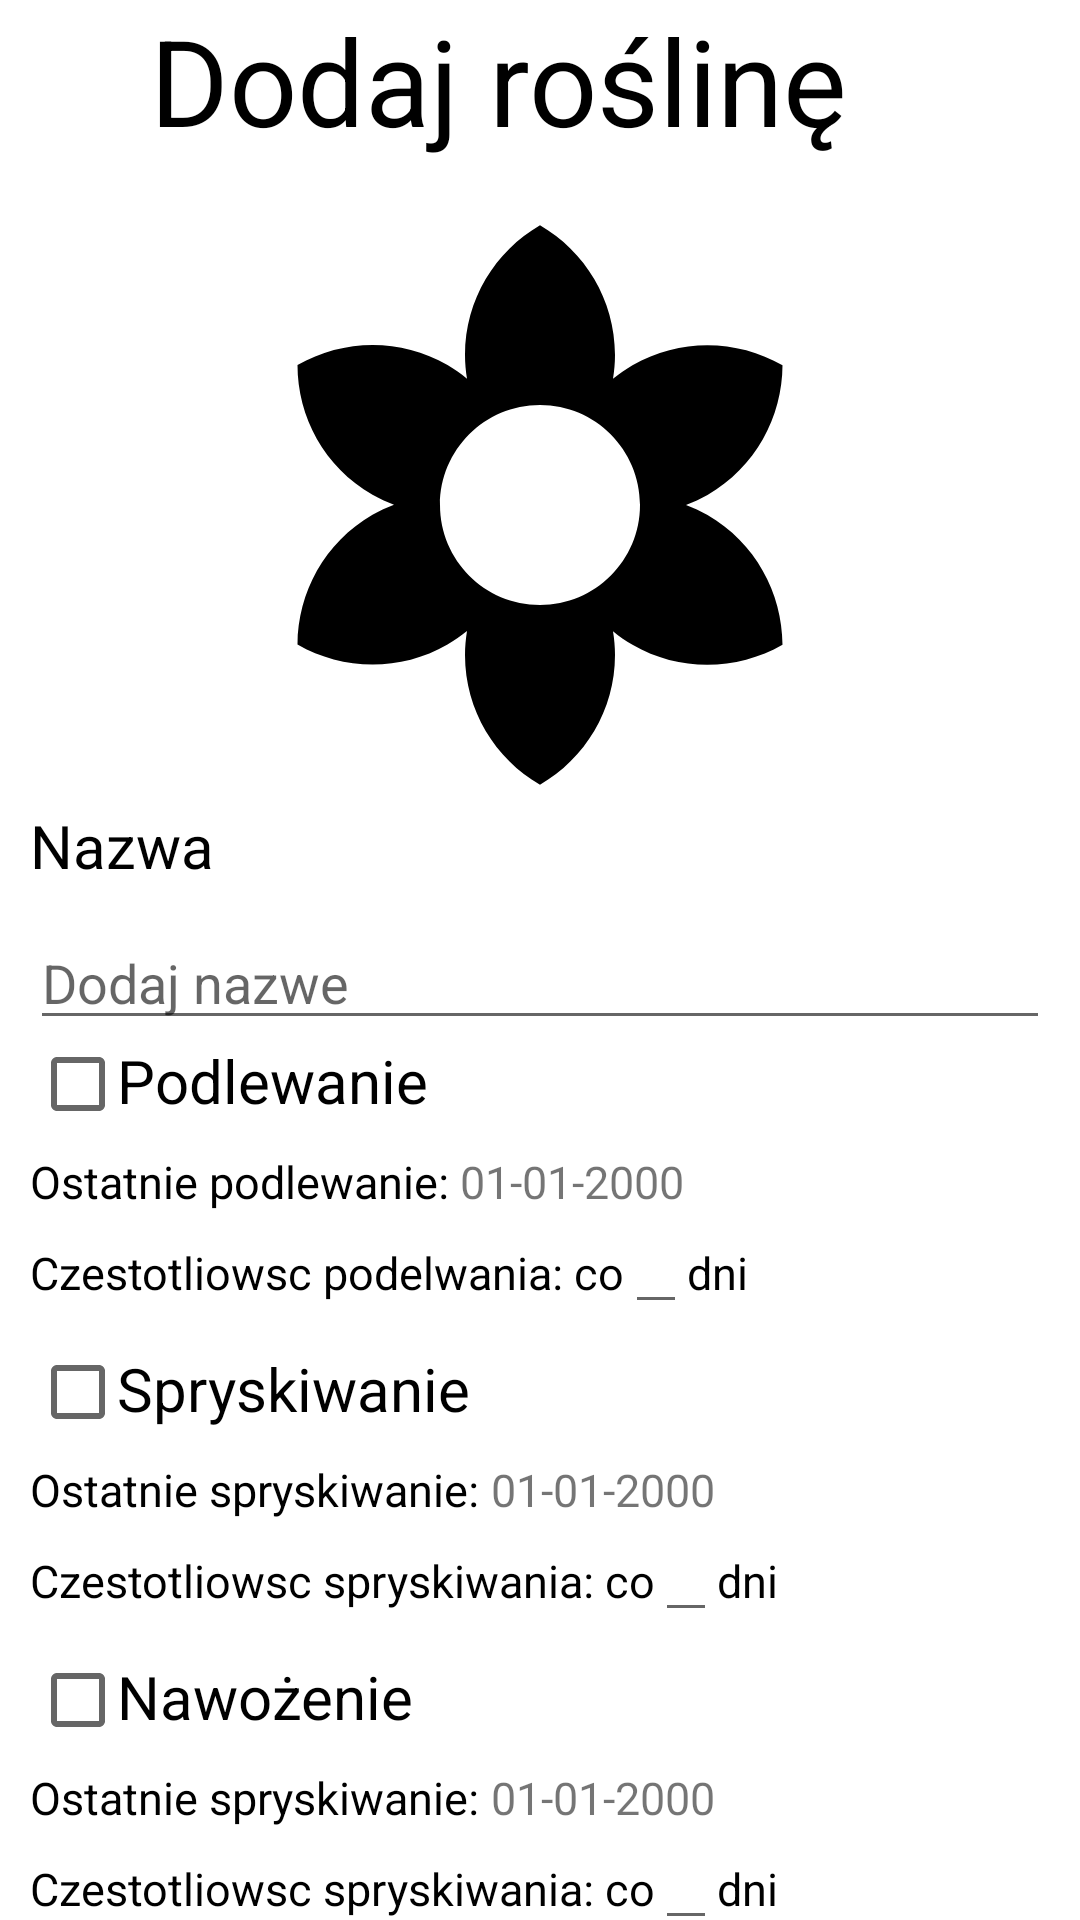

Android layout source for this screen:
<!-- AndroidManifest.xml: application theme Theme.Ekonewka -->
<!-- res/layout/fragment_add_flower.xml -->
<?xml version="1.0" encoding="utf-8"?>
<androidx.constraintlayout.widget.ConstraintLayout xmlns:android="http://schemas.android.com/apk/res/android"
    xmlns:app="http://schemas.android.com/apk/res-auto"
    xmlns:tools="http://schemas.android.com/tools"
    android:layout_width="match_parent"
    android:layout_height="match_parent"
    tools:context=".ui.add.AddFlower">

    <ImageView
        android:clickable="true"
        android:id="@+id/backIV"
        android:layout_width="50dp"
        android:layout_marginTop="3dp"
        android:layout_height="53dp"
        android:src="@drawable/ic_baseline_arrow_back_24"
        app:layout_constraintStart_toStartOf="parent"
        app:layout_constraintTop_toTopOf="parent" />

    <TextView
        android:id="@+id/textView"
        android:layout_width="wrap_content"
        android:layout_height="wrap_content"
        android:text="Dodaj roślinę"
        android:textColor="@color/black"
        android:textSize="40sp"
        app:layout_constraintStart_toEndOf="@+id/backIV"
        app:layout_constraintTop_toTopOf="parent" />

    <ImageView
        android:id="@+id/flowerPC"
        android:layout_width="200dp"
        android:layout_height="200dp"
        android:layout_marginTop="15dp"
        android:src="@drawable/ic_flower"
        app:layout_constraintEnd_toEndOf="parent"
        app:layout_constraintHorizontal_bias="0.5"
        app:layout_constraintStart_toStartOf="parent"
        app:layout_constraintTop_toBottomOf="@+id/textView" />

    <TextView
        android:id="@+id/nameTv"
        android:layout_width="wrap_content"
        android:layout_height="wrap_content"
        android:layout_marginStart="10dp"
        android:text="Nazwa"
        android:textColor="@color/black"
        android:textSize="20sp"
        app:layout_constraintStart_toStartOf="parent"
        app:layout_constraintTop_toBottomOf="@+id/flowerPC" />

    <EditText
        android:id="@+id/editText"
        android:layout_width="match_parent"
        android:layout_height="wrap_content"
        android:layout_margin="10dp"
        android:hint="Dodaj nazwe"
        app:layout_constraintEnd_toEndOf="parent"
        app:layout_constraintHorizontal_bias="0.5"
        app:layout_constraintStart_toStartOf="parent"
        app:layout_constraintTop_toBottomOf="@+id/nameTv"
        tools:ignore="TouchTargetSizeCheck" />

    <CheckBox
        android:id="@+id/waterCB"
        android:layout_width="29dp"
        android:layout_height="29dp"
        android:layout_marginStart="10dp"
        android:layout_marginBottom="10dp"
        app:layout_constraintStart_toStartOf="parent"
        app:layout_constraintTop_toBottomOf="@+id/editText" />

    <TextView
        android:id="@+id/waterTW"
        android:layout_width="wrap_content"
        android:layout_height="wrap_content"
        android:text="Podlewanie"
        android:textColor="@color/black"
        android:textSize="20sp"
        app:layout_constraintStart_toEndOf="@+id/waterCB"
        app:layout_constraintTop_toBottomOf="@+id/editText" />

    <TextView
        android:id="@+id/lastWaterDateTV"
        android:layout_width="wrap_content"
        android:layout_height="wrap_content"
        android:layout_marginStart="10dp"
        android:layout_marginTop="10dp"
        android:text="Ostatnie podlewanie: "
        android:textColor="@color/black"
        android:textSize="15sp"
        app:layout_constraintStart_toStartOf="parent"
        app:layout_constraintTop_toBottomOf="@+id/waterTW" />

    <TextView
        android:id="@+id/lastWaterDatePH"
        android:layout_width="wrap_content"
        android:layout_height="wrap_content"
        android:layout_marginTop="10dp"
        android:text="01-01-2000"
        android:textSize="15sp"
        app:layout_constraintStart_toEndOf="@+id/lastWaterDateTV"
        app:layout_constraintTop_toBottomOf="@+id/waterTW" />

    <TextView
        android:id="@+id/waterTimeTV"
        android:layout_width="wrap_content"
        android:layout_height="wrap_content"
        android:layout_marginStart="10dp"
        android:layout_marginTop="10dp"
        android:text="Czestotliowsc podelwania: co"
        android:textColor="@color/black"
        android:textSize="15sp"
        app:layout_constraintStart_toStartOf="parent"
        app:layout_constraintTop_toBottomOf="@+id/lastWaterDateTV" />

    <EditText
        android:id="@+id/waterET"
        android:layout_width="wrap_content"
        android:layout_height="wrap_content"
        android:textSize="15sp"
        android:digits="0123456789"
        android:inputType="number"
        app:layout_constraintStart_toEndOf="@+id/waterTimeTV"
        app:layout_constraintTop_toBottomOf="@+id/lastWaterDateTV" />

    <TextView
        android:layout_width="wrap_content"
        android:layout_height="wrap_content"
        android:layout_marginTop="10dp"
        android:text="dni"
        android:textColor="@color/black"
        android:textSize="15sp"
        app:layout_constraintStart_toEndOf="@+id/waterET"
        app:layout_constraintTop_toBottomOf="@+id/lastWaterDateTV" />

    <CheckBox
        android:id="@+id/sprinkleCB"
        android:layout_width="29dp"
        android:layout_height="29dp"
        android:layout_marginStart="10dp"
        android:layout_marginTop="15dp"
        app:layout_constraintStart_toStartOf="parent"
        app:layout_constraintTop_toBottomOf="@+id/waterTimeTV" />

    <TextView
        android:id="@+id/sprinkleTV"
        android:layout_width="wrap_content"
        android:layout_height="wrap_content"
        android:layout_marginTop="15dp"
        android:text="Spryskiwanie"
        android:textColor="@color/black"
        android:textSize="20sp"
        app:layout_constraintStart_toEndOf="@+id/sprinkleCB"
        app:layout_constraintTop_toBottomOf="@+id/waterTimeTV" />

    <TextView
        android:id="@+id/lastSprinkleDateTV"
        android:layout_width="wrap_content"
        android:layout_height="wrap_content"
        android:layout_marginStart="10dp"
        android:layout_marginTop="10dp"
        android:text="Ostatnie spryskiwanie: "
        android:textColor="@color/black"
        android:textSize="15sp"
        app:layout_constraintStart_toStartOf="parent"
        app:layout_constraintTop_toBottomOf="@+id/sprinkleTV" />

    <TextView
        android:id="@+id/lastSprinkledatePH"
        android:layout_width="wrap_content"
        android:layout_height="wrap_content"
        android:layout_marginTop="10dp"
        android:text="01-01-2000"
        android:textSize="15sp"
        app:layout_constraintStart_toEndOf="@+id/lastSprinkleDateTV"
        app:layout_constraintTop_toBottomOf="@+id/sprinkleTV" />

    <TextView
        android:id="@+id/sprinkleTimeTV"
        android:layout_width="wrap_content"
        android:layout_height="wrap_content"
        android:layout_marginStart="10dp"
        android:layout_marginTop="10dp"
        android:text="Czestotliowsc spryskiwania: co"
        android:textColor="@color/black"
        android:textSize="15sp"
        app:layout_constraintStart_toStartOf="parent"
        app:layout_constraintTop_toBottomOf="@+id/lastSprinkleDateTV" />

    <EditText
        android:id="@+id/sprinkleET"
        android:layout_width="wrap_content"
        android:layout_height="wrap_content"
        android:textSize="15sp"
        android:digits="0123456789"
        android:inputType="number"
        app:layout_constraintStart_toEndOf="@+id/sprinkleTimeTV"
        app:layout_constraintTop_toBottomOf="@+id/lastSprinkleDateTV" />

    <TextView
        android:id="@+id/textView8"
        android:layout_width="wrap_content"
        android:layout_height="wrap_content"
        android:layout_marginTop="10dp"
        android:text="dni"
        android:textColor="@color/black"
        android:textSize="15sp"
        app:layout_constraintStart_toEndOf="@+id/sprinkleET"
        app:layout_constraintTop_toBottomOf="@+id/lastSprinkleDateTV" />

    <CheckBox
        android:id="@+id/fertilizeCB"
        android:layout_width="29dp"
        android:layout_height="29dp"
        android:layout_marginStart="10dp"
        android:layout_marginTop="15dp"
        app:layout_constraintStart_toStartOf="parent"
        app:layout_constraintTop_toBottomOf="@+id/sprinkleTimeTV" />

    <TextView
        android:id="@+id/fertilizeTV"
        android:layout_width="wrap_content"
        android:layout_height="wrap_content"
        android:layout_marginTop="15dp"
        android:text="Nawożenie"
        android:textColor="@color/black"
        android:textSize="20sp"
        app:layout_constraintStart_toEndOf="@+id/fertilizeCB"
        app:layout_constraintTop_toBottomOf="@+id/sprinkleTimeTV" />

    <TextView
        android:id="@+id/lastFertilizeDateTV"
        android:layout_width="wrap_content"
        android:layout_height="wrap_content"
        android:layout_marginStart="10dp"
        android:layout_marginTop="10dp"
        android:text="Ostatnie spryskiwanie: "
        android:textColor="@color/black"
        android:textSize="15sp"
        app:layout_constraintStart_toStartOf="parent"
        app:layout_constraintTop_toBottomOf="@+id/fertilizeTV" />

    <TextView
        android:id="@+id/lastFertilizeDatePH"
        android:layout_width="wrap_content"
        android:layout_height="wrap_content"
        android:layout_marginTop="10dp"
        android:text="01-01-2000"
        android:textSize="15sp"
        app:layout_constraintStart_toEndOf="@+id/lastFertilizeDateTV"
        app:layout_constraintTop_toBottomOf="@+id/fertilizeTV" />

    <TextView
        android:id="@+id/fertilizeTimeTV"
        android:layout_width="wrap_content"
        android:layout_height="wrap_content"
        android:layout_marginStart="10dp"
        android:layout_marginTop="10dp"
        android:text="Czestotliowsc spryskiwania: co"
        android:textColor="@color/black"
        android:textSize="15sp"
        app:layout_constraintStart_toStartOf="parent"
        app:layout_constraintTop_toBottomOf="@+id/lastFertilizeDateTV" />

    <EditText
        android:id="@+id/fertilizeET"
        android:layout_width="wrap_content"
        android:layout_height="wrap_content"
        android:textSize="15sp"
        android:digits="0123456789"
        android:inputType="number"
        app:layout_constraintStart_toEndOf="@+id/fertilizeTimeTV"
        app:layout_constraintTop_toBottomOf="@+id/lastFertilizeDateTV" />

    <TextView
        android:layout_width="wrap_content"
        android:layout_height="wrap_content"
        android:layout_marginTop="10dp"
        android:text="dni"
        android:textColor="@color/black"
        android:textSize="15sp"
        app:layout_constraintStart_toEndOf="@+id/fertilizeET"
        app:layout_constraintTop_toBottomOf="@+id/lastFertilizeDateTV" />

    <Button
        android:id="@+id/saveBT"
        android:layout_width="match_parent"
        android:layout_height="wrap_content"
        android:layout_marginStart="25dp"
        android:layout_marginEnd="25dp"
        android:layout_marginBottom="30dp"
        android:text="Dodaj"
        app:layout_constraintBottom_toBottomOf="parent"
        app:layout_constraintEnd_toEndOf="parent"
        app:layout_constraintHorizontal_bias="0.5"
        app:layout_constraintStart_toStartOf="parent"
        app:layout_constraintTop_toBottomOf="@+id/fertilizeTimeTV" />


</androidx.constraintlayout.widget.ConstraintLayout>
<!-- resources referenced by this layout -->
<resources>
  <!-- drawable ic_flower (drawable) -->
  <vector android:height="50dp" android:tint="#000000"
      android:viewportHeight="24" android:viewportWidth="24"
      android:width="50dp" xmlns:android="http://schemas.android.com/apk/res/android">
      <path android:fillColor="@android:color/white" android:pathData="M18.7,12.4c-0.28,-0.16 -0.57,-0.29 -0.86,-0.4 0.29,-0.11 0.58,-0.24 0.86,-0.4 1.92,-1.11 2.99,-3.12 3,-5.19 -1.79,-1.03 -4.07,-1.11 -6,0 -0.28,0.16 -0.54,0.35 -0.78,0.54 0.05,-0.31 0.08,-0.63 0.08,-0.95 0,-2.22 -1.21,-4.15 -3,-5.19C10.21,1.85 9,3.78 9,6c0,0.32 0.03,0.64 0.08,0.95 -0.24,-0.2 -0.5,-0.39 -0.78,-0.55 -1.92,-1.11 -4.2,-1.03 -6,0 0,2.07 1.07,4.08 3,5.19 0.28,0.16 0.57,0.29 0.86,0.4 -0.29,0.11 -0.58,0.24 -0.86,0.4 -1.92,1.11 -2.99,3.12 -3,5.19 1.79,1.03 4.07,1.11 6,0 0.28,-0.16 0.54,-0.35 0.78,-0.54 -0.05,0.32 -0.08,0.64 -0.08,0.96 0,2.22 1.21,4.15 3,5.19 1.79,-1.04 3,-2.97 3,-5.19 0,-0.32 -0.03,-0.64 -0.08,-0.95 0.24,0.2 0.5,0.38 0.78,0.54 1.92,1.11 4.2,1.03 6,0 -0.01,-2.07 -1.08,-4.08 -3,-5.19zM12,16c-2.21,0 -4,-1.79 -4,-4s1.79,-4 4,-4 4,1.79 4,4 -1.79,4 -4,4z"/>
  </vector>
  <style name="Theme.Ekonewka" parent="Theme.MaterialComponents.DayNight.DarkActionBar">
          
          <item name="colorPrimary">@color/purple_500</item>
          <item name="colorPrimaryVariant">@color/purple_700</item>
          <item name="colorOnPrimary">@color/white</item>
          
          <item name="colorSecondary">@color/teal_200</item>
          <item name="colorSecondaryVariant">@color/teal_700</item>
          <item name="colorOnSecondary">@color/black</item>
          
          <item name="android:statusBarColor" tools:targetApi="l">?attr/colorPrimaryVariant</item>
          
      </style>
  <!-- not gathered from this repository: default colours our renderer supplied (Android Studio template values) -->
  <color name="purple_500">#FF6200EE</color>
  <color name="purple_700">#FF3700B3</color>
  <color name="teal_200">#FF03DAC5</color>
  <color name="teal_700">#FF018786</color>
  <color name="black">#FF000000</color>
  <color name="white">#FFFFFFFF</color>
</resources>
